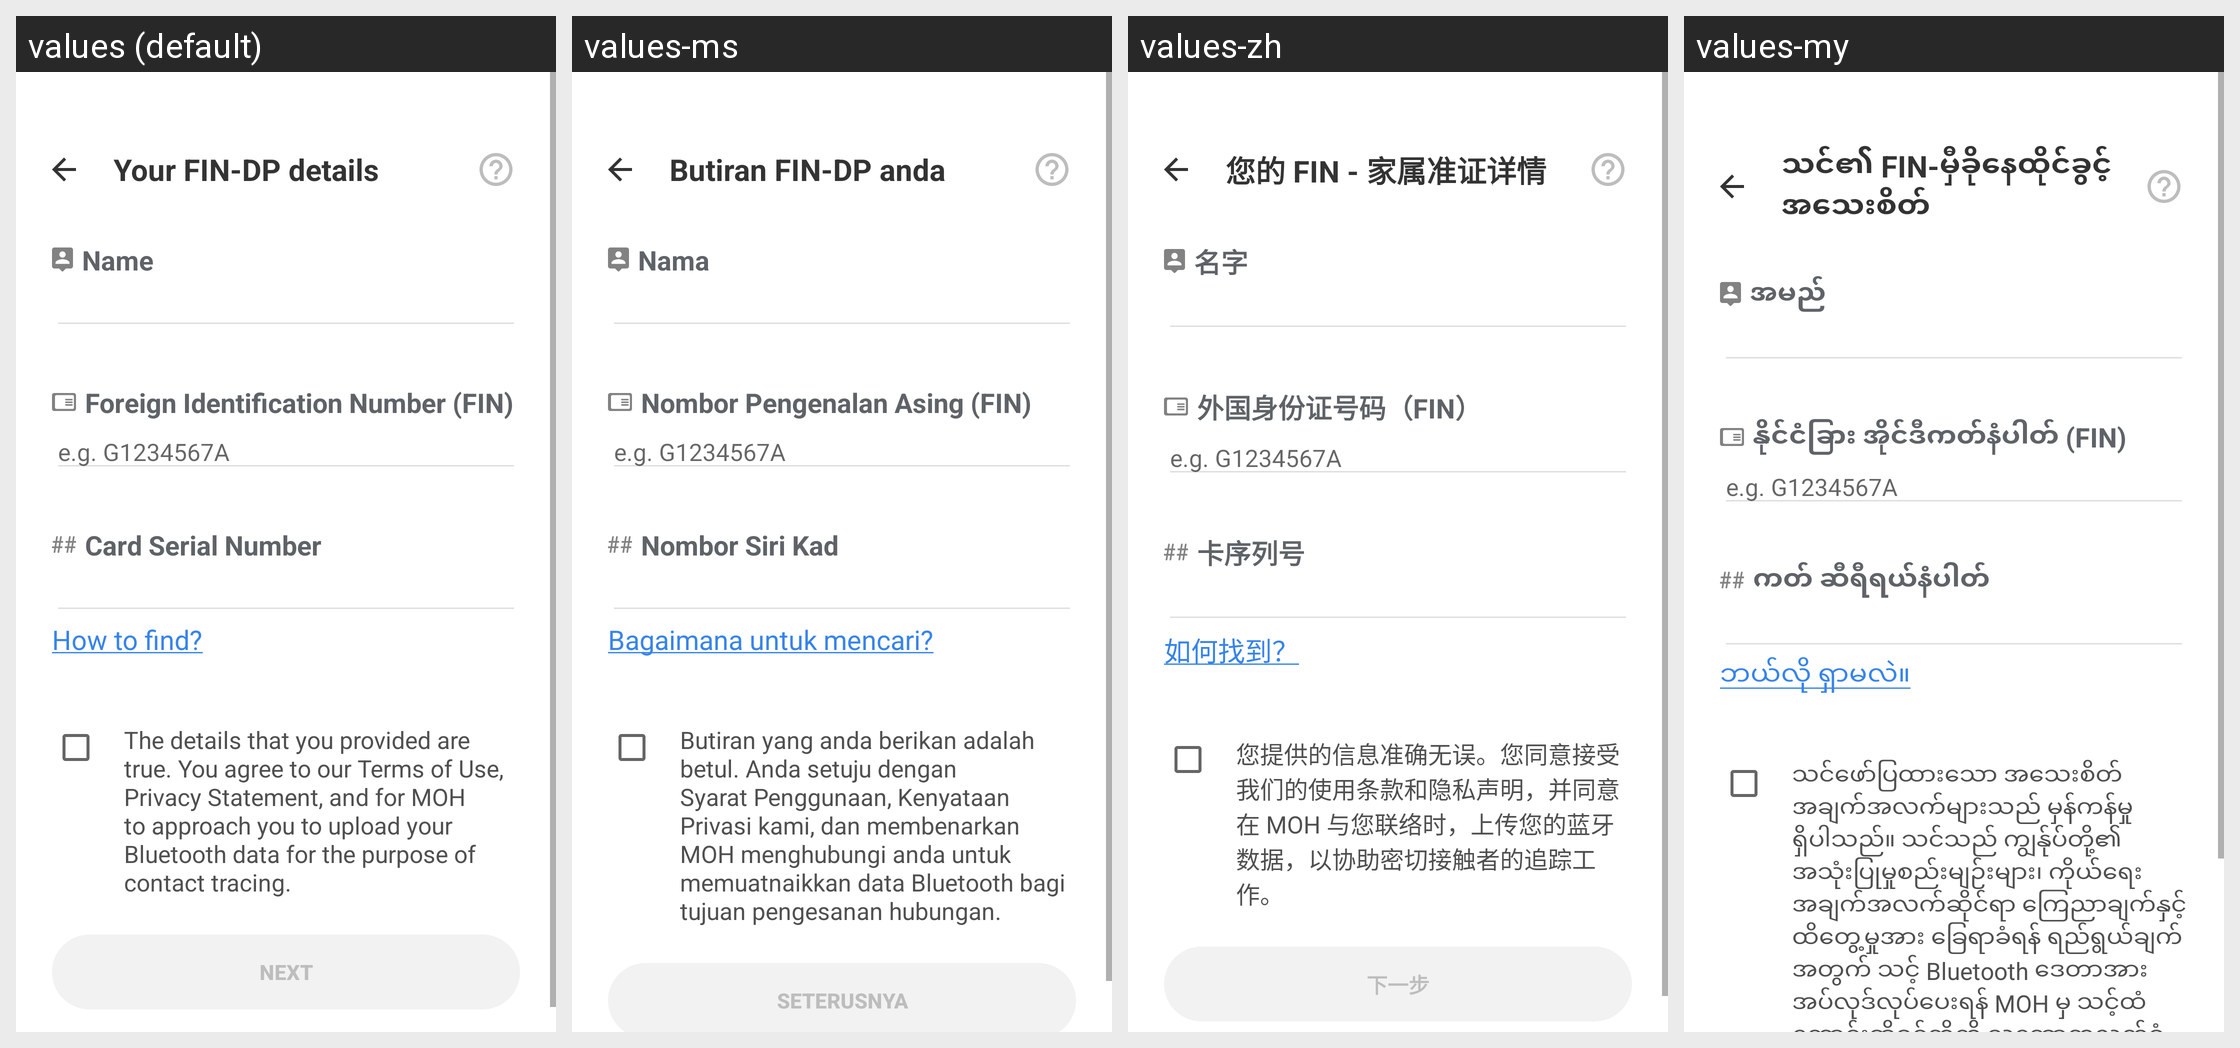

Locale-by-locale string values for the Android screen shown in this grid:
Android screen res/layout/fragment_register_user_dp.xml rendered under 4 locales, left to right: values (default), values-ms, values-zh, values-my. Device: Nexus 5 (rendered at 1080×1920; each locale shown at half size, 540×960, under a caption strip naming it); theme AppTheme.NoActionBar.
Other locales in the repository, not shown: values-bn, values-hi, values-ta, values-th.
Strings drawn on this screen, with the default value and each locale's value (text and hints the layout hard-codes, and strings that could not be matched under every locale, appear in the picture but are not listed):

dp_profile_title
  values: Your FIN-DP details
  values-ms: Butiran FIN-DP anda
  values-zh: 您的 FIN - 家属准证详情
  values-my: သင်၏ FIN-မှီခိုနေထိုင်ခွင့် အသေးစိတ်

name
  values: Name
  values-ms: Nama
  values-zh: 名字
  values-my: အမည်

fin_full_abbreviation
  values: Foreign Identification Number (FIN)
  values-ms: Nombor Pengenalan Asing (FIN)
  values-zh: 外国身份证号码（FIN）
  values-my: နိုင်ငံခြား အိုင်ဒီကတ်နံပါတ် (FIN)

fin_hint_g1234567a
  values: e.g. G1234567A
  values-ms: e.g. G1234567A  [not translated; the default value is used]
  values-zh: e.g. G1234567A  [not translated; the default value is used]
  values-my: e.g. G1234567A  [not translated; the default value is used]

card_serial_number
  values: Card Serial Number
  values-ms: Nombor Siri Kad
  values-zh: 卡序列号
  values-my: ကတ် ဆီရီရယ်နံပါတ်

how_to_find
  values: How to find?
  values-ms: Bagaimana untuk mencari?
  values-zh: 如何找到？
  values-my: ဘယ်လို ရှာမလဲ။

moh_use_info
  values: The details that you provided are true. You agree to our Terms of Use, Privacy Statement, and for MOH to approach you to upload your Bluetooth data for the purpose of contact tracing.
  values-ms: Butiran yang anda berikan adalah betul. Anda setuju dengan Syarat Penggunaan, Kenyataan Privasi kami, dan membenarkan MOH menghubungi anda untuk memuatnaikkan data Bluetooth bagi tujuan pengesanan hubungan.
  values-zh: 您提供的信息准确无误。您同意接受我们的使用条款和隐私声明，并同意在 MOH 与您联络时，上传您的蓝牙数据，以协助密切接触者的追踪工作。
  values-my: သင်ဖော်ပြထားသော အသေးစိတ်အချက်အလက်များသည် မှန်ကန်မှုရှိပါသည်။ သင်သည် ကျွန်ုပ်တို့၏ အသုံးပြုမှုစည်းမျဉ်းများ၊ ကိုယ်ရေးအချက်အလက်ဆိုင်ရာ ကြေညာချက်နှင့် ထိတွေ့မှုအား ခြေရာခံရန် ရည်ရွယ်ချက်အတွက် သင့် Bluetooth ဒေတာအား အပ်လုဒ်လုပ်ပေးရန် MOH မှ သင့်ထံ တောင်းဆိုခွင့်တို့ကို သဘောတူလက်ခံထားပါသည်။
